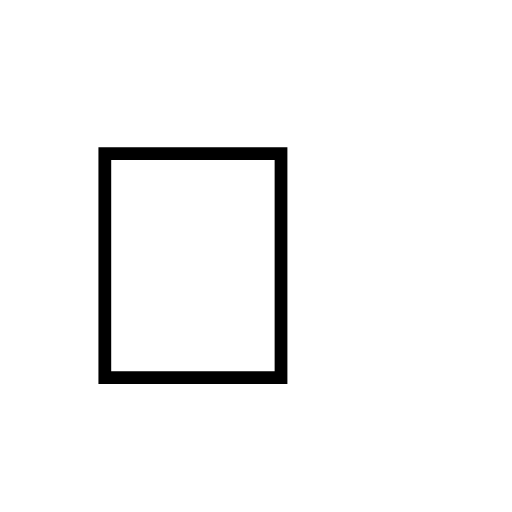
t = 0.00 s
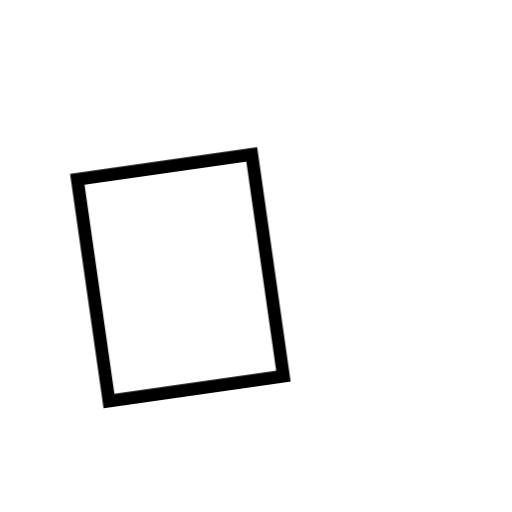
t = 0.42 s
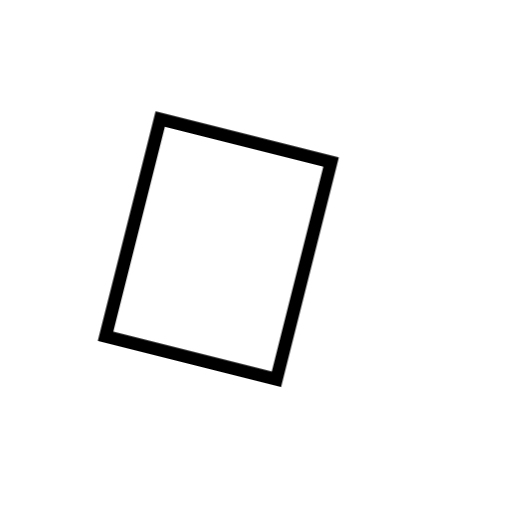
t = 0.78 s
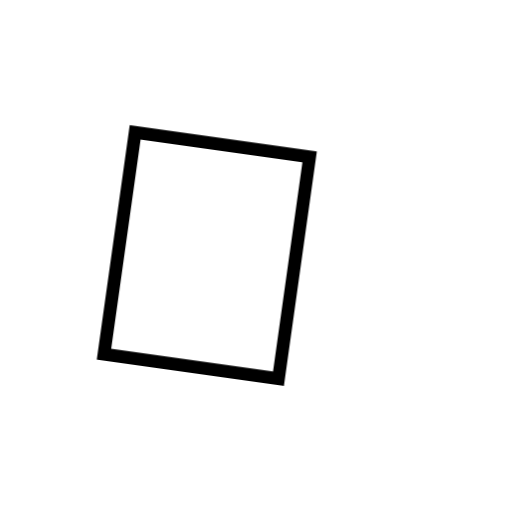
t = 1.20 s
t = 1.68 s: frame unchanged from t = 0.00 s, image omitted
t = 1.92 s: frame unchanged from t = 0.00 s, image omitted

The animated SVG that drew these frames (rendered in a browser with its animation timeline set to each time). Animation: 1 CSS @keyframes rule; one cycle of 2.40 s, repeats indefinitely.

<svg xmlns="http://www.w3.org/2000/svg" width="64" height="64" viewBox="0 0 64 64" role="img" aria-labelledby="title">
  <title id="title">Waving hand</title>
  <style>
    .hand { transform-origin: 34px 45px; animation: wave 2.4s ease-in-out infinite; }
    @keyframes wave {
      0%, 60%, 100% { transform: rotate(0deg); }
      10%, 30% { transform: rotate(18deg); }
      20%, 40% { transform: rotate(-12deg); }
      50% { transform: rotate(8deg); }
    }
    @media (prefers-reduced-motion: reduce) { .hand { animation: none; } }
  </style>
  <g class="hand"><text x="8" y="48" font-size="43" font-family="Segoe UI Emoji,Apple Color Emoji,Noto Color Emoji,sans-serif">👋</text></g>
</svg>
